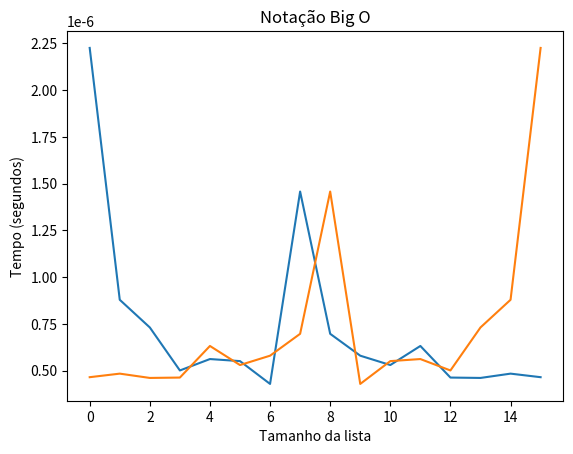

Source code (Python):
import time # importando a biblioteca de tempo para cronometrar o tempo de execução
import matplotlib.pyplot as plt # importando a biblioteca matplotlib para criar o gráfico

# criando uma lista de listas para representar uma matriz
elementos = [[0,1,2,3], [11,12,13,4], [10,15,14,5], [9,8,7,6]] # Listas solicitadas no exercício
elementos2 = elementos[0] + elementos[1] + elementos[2] + elementos[3] # Soma todos as sublistas e junta em uma única

lista_crescente = [] # Criando uma lista crescente
lista_decrescente = [] # Criando uma lista decrescente
tempos = [] # Criando uma lista vazia para armazenar o tempo cronometrado

for n in elementos2:
    # medindo o tempo de execução do algoritmo de ordenação crescente
    start = time.perf_counter() # Inicia a cronometragem
    lista_crescente.append(n) # Adiciona os itens a lista lista_crescente
    lista_crescente.sort() # Organiza a lista em ordem crescente
    # medindo o tempo de execução do algoritmo de ordenação decrescente
    lista_decrescente.append(n) # Adiciona os itens a lista lista_decrescente
    lista_decrescente.sort(reverse=True) # Organiza a lista em ordem decrescente
    end = time.perf_counter() # Finaliza a cronometragem
    # calculando o tempo total de execução e adicionando-o à lista de tempos
    tempo = end - start # Cálculo de eficiencia do código
    tempos.append(tempo) # Adiciona o resutlado a lista Tempo

# imprimindo as listas ordenadas
print(lista_crescente) # Imprime a lista crescente
print(lista_decrescente) # Imprime a Lista decrescente

# plotando os gráficos de tempo versus tamanho da lista para cada algoritmo
plt.plot(lista_crescente, tempos) # Adiciona os itens a tabela de forma crescente
plt.plot(lista_decrescente, tempos) # Adiciona os itens a tabela de forma descrescente
plt.xlabel('Tamanho da lista') # Escreve um texto na posição x da tabela
plt.ylabel('Tempo (segundos)') # Escreve um texto na posição y da tabela
plt.title('Notação Big O') # Adiciona um titulo a tabela
plt.show() # Imprime a tabela

# [redacted]

